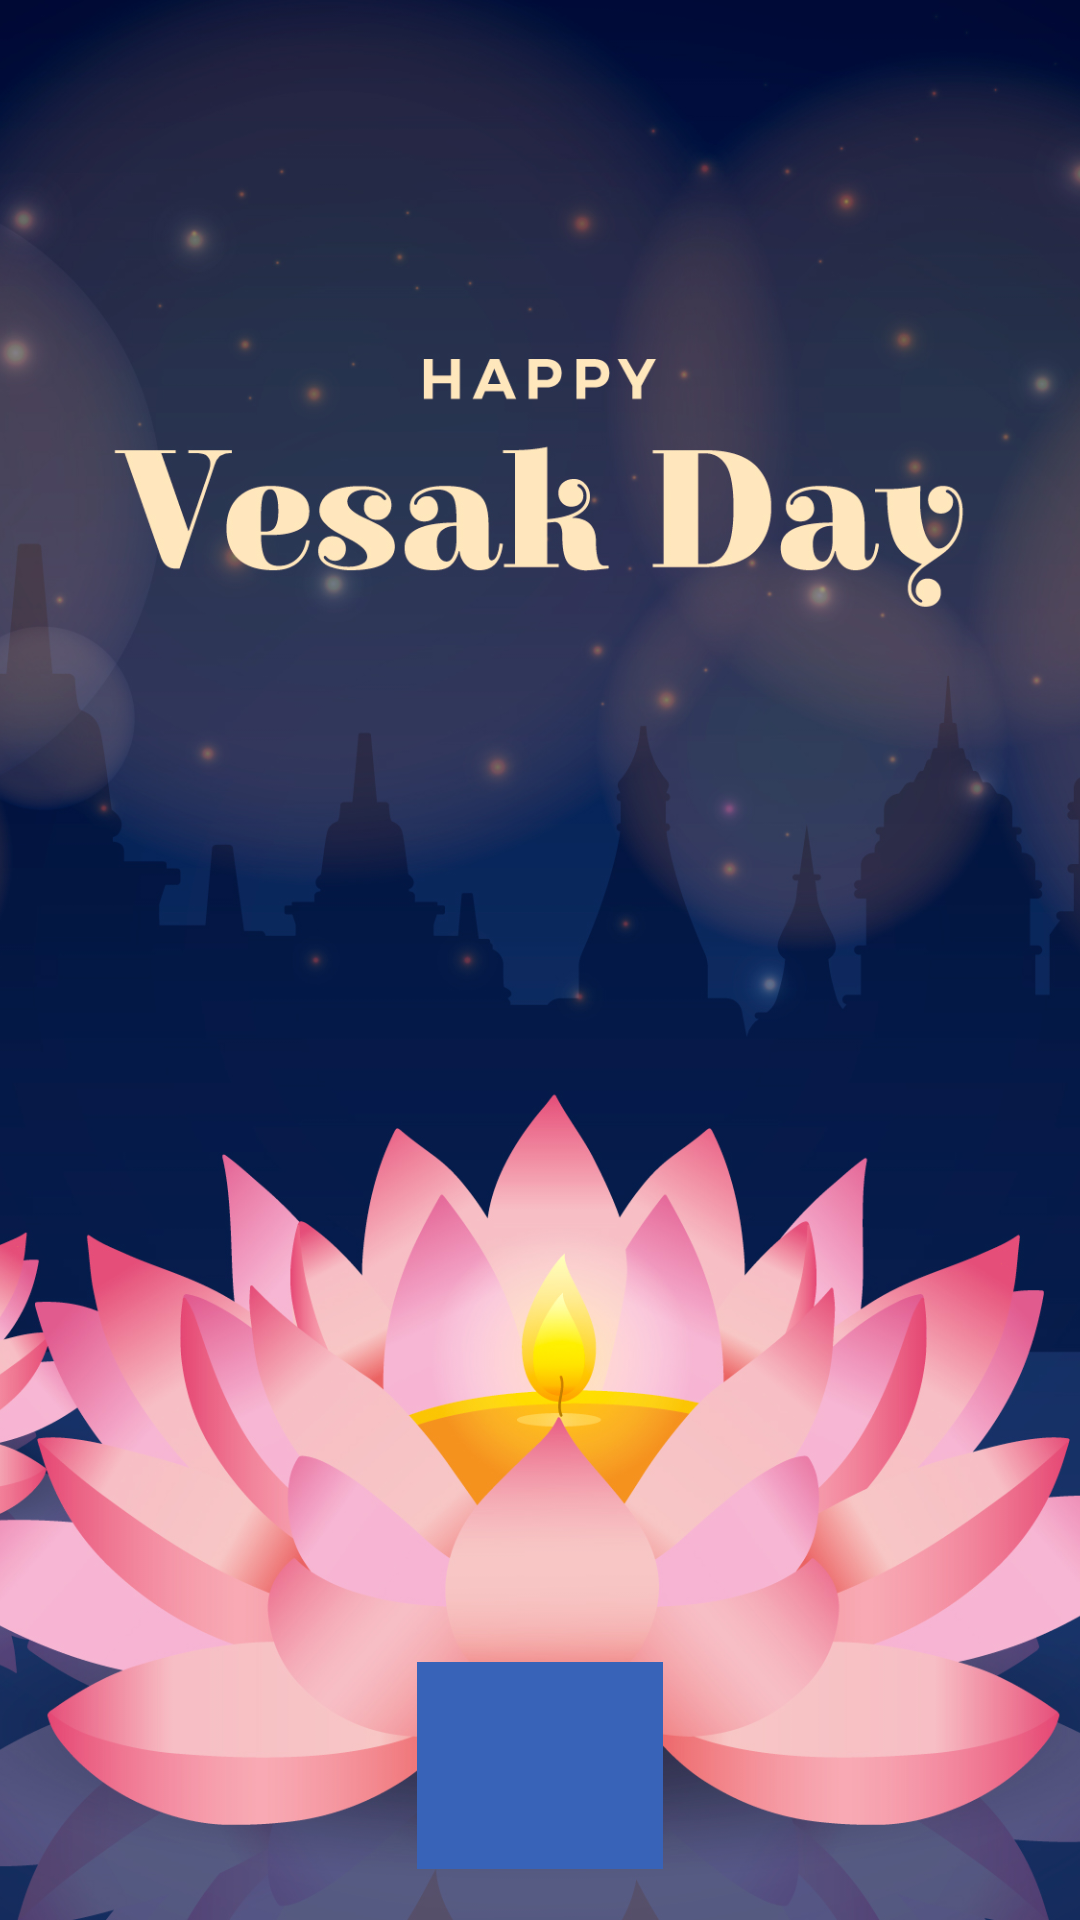

The Android layout XML behind this screen, and the referenced resources:
<!-- AndroidManifest.xml: application theme Theme.VesakCard -->
<!-- res/layout/activity_main.xml -->
<?xml version="1.0" encoding="utf-8"?>
<android.support.constraint.ConstraintLayout xmlns:android="http://schemas.android.com/apk/res/android"
    xmlns:app="http://schemas.android.com/apk/res-auto"
    xmlns:tools="http://schemas.android.com/tools"
    android:layout_width="match_parent"
    android:layout_height="match_parent"
    tools:context=".MainActivity">

    <ImageView
        android:id="@+id/imageView"
        android:layout_width="0dp"
        android:layout_height="0dp"
        android:background="#616FEF"
        android:scaleType="centerCrop"
        app:layout_constraintBottom_toBottomOf="parent"
        app:layout_constraintEnd_toEndOf="parent"
        app:layout_constraintStart_toStartOf="parent"
        app:layout_constraintTop_toTopOf="parent"
        app:srcCompat="@drawable/_979555" />

    <ImageButton
        android:id="@+id/soundbutton"
        android:layout_width="82dp"
        android:layout_height="69dp"
        android:background="#3863B8"
        android:backgroundTintMode="multiply"
        android:foregroundTintMode="multiply"
        android:scaleType="fitCenter"
        android:tintMode="screen"
        app:layout_constraintBottom_toBottomOf="parent"
        app:layout_constraintEnd_toEndOf="parent"
        app:layout_constraintStart_toStartOf="parent"
        app:layout_constraintTop_toTopOf="parent"
        app:layout_constraintVertical_bias="0.97"
        app:srcCompat="@drawable/volume"
        tools:ignore="SpeakableTextPresentCheck" />
</android.support.constraint.ConstraintLayout>
<!-- resources referenced by this layout -->
<resources>
  <!-- drawable _979555: jpg bitmap (drawable-mdpi, 823098 bytes) -->
  <style name="Theme.VesakCard" parent="Theme.AppCompat.Light.DarkActionBar">
          
          <item name="colorPrimary">@color/purple_500</item>
          <item name="colorPrimaryDark">@color/purple_700</item>
          <item name="colorAccent">@color/teal_200</item>
          
      </style>
  <!-- not gathered from this repository: default colours our renderer supplied (Android Studio template values) -->
  <color name="purple_500">#FF6200EE</color>
  <color name="purple_700">#FF3700B3</color>
  <color name="teal_200">#FF03DAC5</color>
</resources>
